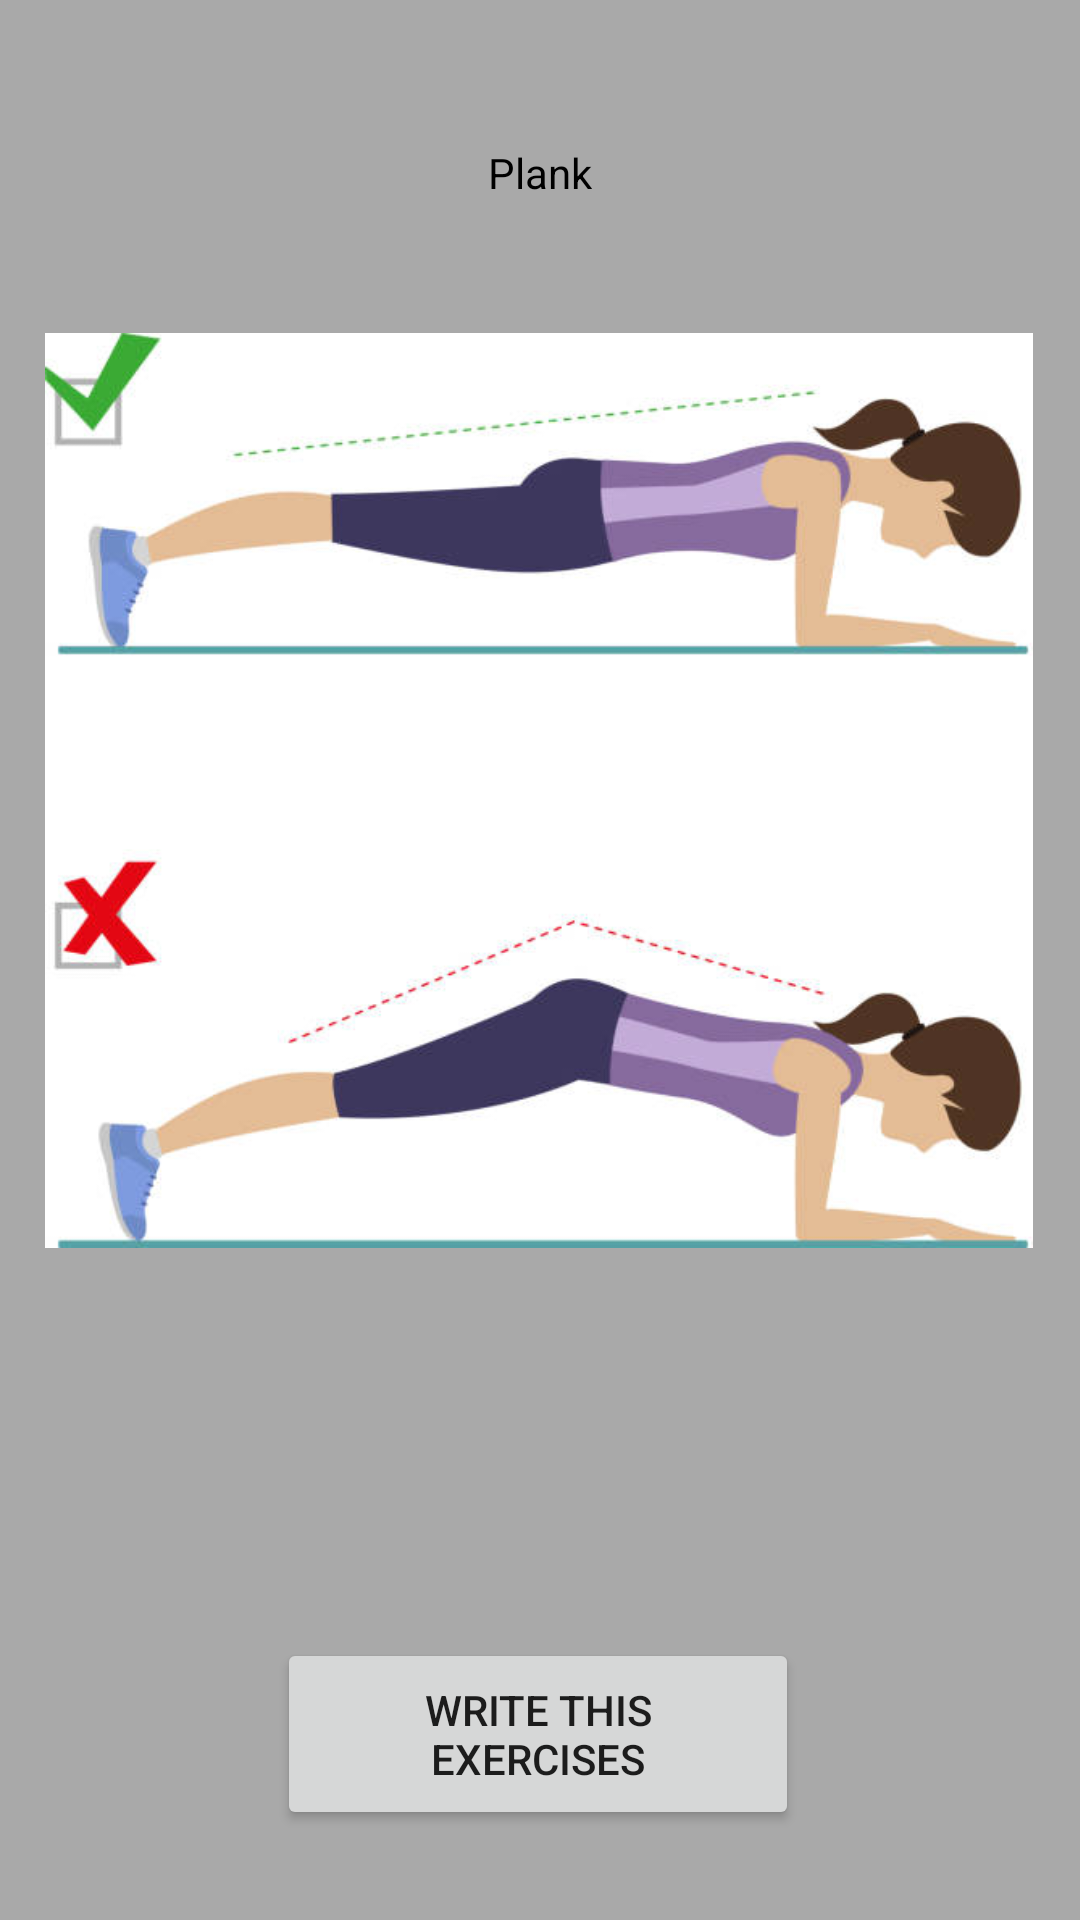

Write the Android layout XML for this screen, with the resource values it uses.
<!-- AndroidManifest.xml: application theme Theme.Fitness -->
<!-- res/layout/activity_plank.xml -->
<?xml version="1.0" encoding="utf-8"?>
<androidx.constraintlayout.widget.ConstraintLayout xmlns:android="http://schemas.android.com/apk/res/android"
    xmlns:app="http://schemas.android.com/apk/res-auto"
    xmlns:tools="http://schemas.android.com/tools"
    android:layout_width="match_parent"
    android:layout_height="match_parent"
    tools:context=".controller.PlankActivity"
    android:background="#A9A9A9">

    <TextView
        android:id="@+id/textView41"
        android:layout_width="wrap_content"
        android:layout_height="wrap_content"
        android:layout_marginTop="48dp"
        android:text="Plank"
        app:layout_constraintEnd_toEndOf="parent"
        app:layout_constraintStart_toStartOf="parent"
        app:layout_constraintTop_toTopOf="parent"
        android:textColor="#000000"/>

    <ImageView
        android:id="@+id/imageView9"
        android:layout_width="334dp"
        android:layout_height="305dp"
        android:layout_marginTop="44dp"
        app:layout_constraintEnd_toEndOf="parent"
        app:layout_constraintHorizontal_bias="0.493"
        app:layout_constraintStart_toStartOf="parent"
        app:layout_constraintTop_toBottomOf="@+id/textView41"
        app:srcCompat="@drawable/img_3" />

    <TextView
        android:id="@+id/description_plank"
        android:layout_width="wrap_content"
        android:layout_height="wrap_content"
        android:text=" "
        android:textColor="#000000"
        app:layout_constraintBottom_toTopOf="@+id/button_plank"
        app:layout_constraintEnd_toEndOf="parent"
        app:layout_constraintHorizontal_bias="0.463"
        app:layout_constraintStart_toStartOf="parent"
        app:layout_constraintTop_toBottomOf="@+id/imageView9"
        app:layout_constraintVertical_bias="0.092"
        tools:ignore="SpeakableTextPresentCheck" />

    <Button
        android:id="@+id/button_plank"
        android:layout_width="174dp"
        android:layout_height="64dp"
        android:text="Write this exercises"
        app:layout_constraintBottom_toBottomOf="parent"
        app:layout_constraintEnd_toEndOf="parent"
        app:layout_constraintHorizontal_bias="0.497"
        app:layout_constraintStart_toStartOf="parent"
        app:layout_constraintTop_toBottomOf="@+id/imageView9"
        app:layout_constraintVertical_bias="0.812" />

</androidx.constraintlayout.widget.ConstraintLayout>
<!-- resources referenced by this layout -->
<resources>
  <!-- drawable img_3: png bitmap (drawable-v24, 128382 bytes) -->
  <style name="Theme.Fitness" parent="Theme.MaterialComponents.DayNight.DarkActionBar">
          
          <item name="colorPrimary">#B22222</item>
          <item name="colorPrimaryVariant">#B22222</item>
          <item name="colorOnPrimary">@color/white</item>
          
          <item name="colorSecondary">@color/teal_200</item>
          <item name="colorSecondaryVariant">@color/teal_700</item>
          <item name="colorOnSecondary">@color/black</item>
          
          <item name="android:statusBarColor">?attr/colorPrimaryVariant</item>
          
      </style>
  <!-- not gathered from this repository: default colours our renderer supplied (Android Studio template values) -->
  <color name="teal_200">#FF03DAC5</color>
  <color name="teal_700">#FF018786</color>
  <color name="black">#FF000000</color>
  <color name="white">#FFFFFFFF</color>
</resources>
